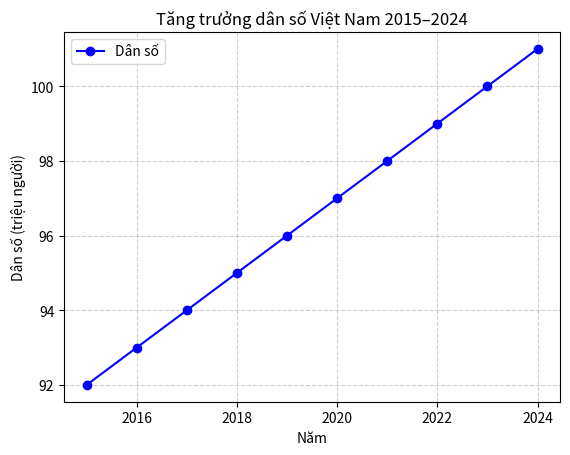

Recreate this plot in Python.
import matplotlib.pyplot as plt

years = [2015, 2016, 2017, 2018, 2019, 2020, 2021, 2022, 2023, 2024]
pop = [92,   93,   94,   95,   96,   97,   98,   99,   100,  101]

plt.plot(years, pop, color='blue', marker='o', linestyle='-')
plt.title("Tăng trưởng dân số Việt Nam 2015–2024")
plt.xlabel("Năm")
plt.ylabel("Dân số (triệu người)")
plt.grid(linestyle='--', alpha=0.6)
plt.legend(["Dân số"])
plt.show()
